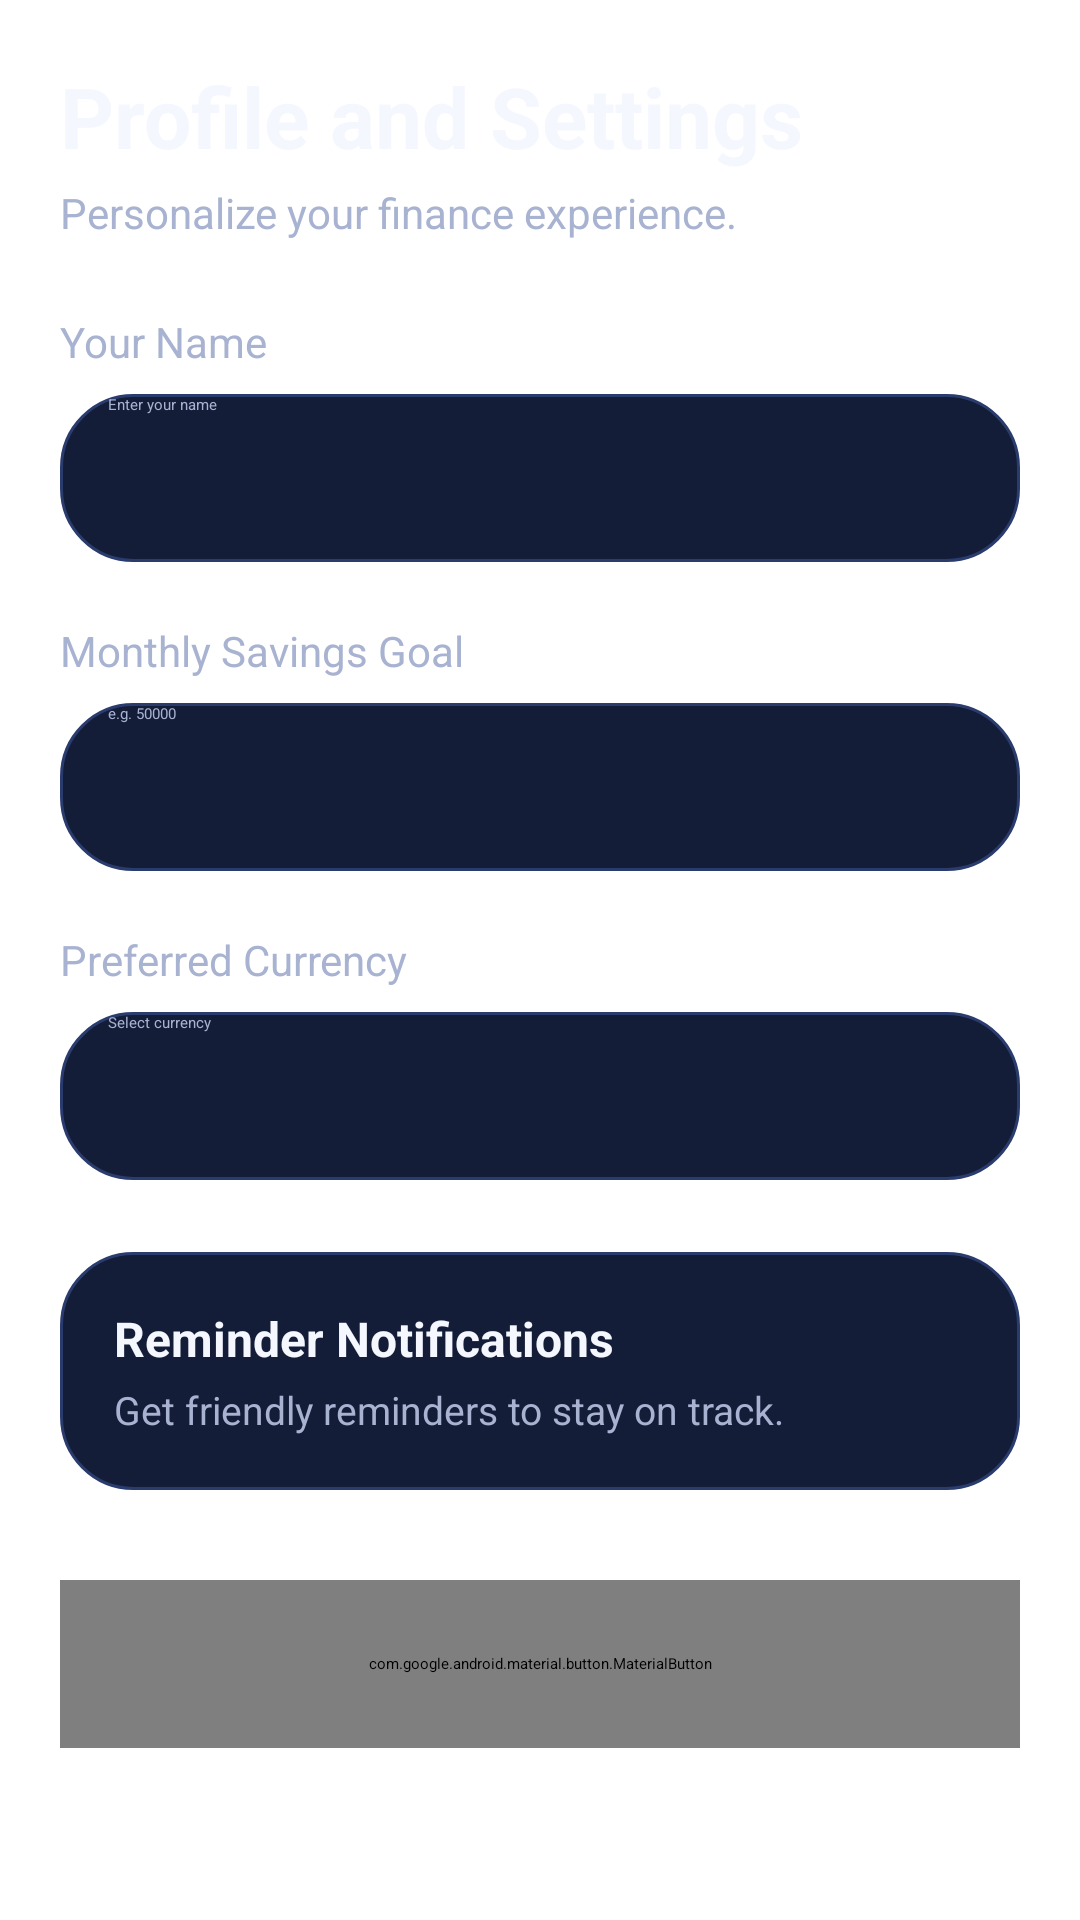

Android layout source for this screen:
<!-- AndroidManifest.xml: application theme Theme.FlexFund -->
<!-- res/layout/fragment_profile.xml -->
<?xml version="1.0" encoding="utf-8"?>
<ScrollView xmlns:android="http://schemas.android.com/apk/res/android"
    android:layout_width="match_parent"
    android:layout_height="match_parent"
    xmlns:app="http://schemas.android.com/apk/res-auto"
    android:background="@drawable/bg_gradient_main"
    android:fillViewport="true">

    <LinearLayout
        android:layout_width="match_parent"
        android:layout_height="wrap_content"
        android:orientation="vertical"
        android:padding="20dp">

        <TextView
            android:layout_width="wrap_content"
            android:layout_height="wrap_content"
            android:text="Profile and Settings"
            android:textColor="@color/text_primary"
            android:textSize="28sp"
            android:textStyle="bold" />

        <TextView
            android:layout_width="wrap_content"
            android:layout_height="wrap_content"
            android:layout_marginTop="4dp"
            android:text="Personalize your finance experience."
            android:textColor="@color/text_secondary"
            android:textSize="14sp" />

        
        <TextView
            android:layout_width="wrap_content"
            android:layout_height="wrap_content"
            android:layout_marginTop="24dp"
            android:text="Your Name"
            android:textColor="@color/text_secondary"
            android:textSize="14sp" />

        <EditText
            android:id="@+id/etUserName"
            android:layout_width="match_parent"
            android:layout_height="56dp"
            android:layout_marginTop="8dp"
            android:background="@drawable/bg_card_glass"
            android:hint="Enter your name"
            android:paddingHorizontal="16dp"
            android:textColor="@color/text_primary"
            android:textColorHint="@color/text_secondary" />

        
        <TextView
            android:layout_width="wrap_content"
            android:layout_height="wrap_content"
            android:layout_marginTop="20dp"
            android:text="Monthly Savings Goal"
            android:textColor="@color/text_secondary"
            android:textSize="14sp" />

        <EditText
            android:id="@+id/etSavingsGoal"
            android:layout_width="match_parent"
            android:layout_height="56dp"
            android:layout_marginTop="8dp"
            android:background="@drawable/bg_card_glass"
            android:hint="e.g. 50000"
            android:inputType="number"
            android:paddingHorizontal="16dp"
            android:textColor="@color/text_primary"
            android:textColorHint="@color/text_secondary" />

        
        <TextView
            android:layout_width="wrap_content"
            android:layout_height="wrap_content"
            android:layout_marginTop="20dp"
            android:text="Preferred Currency"
            android:textColor="@color/text_secondary"
            android:textSize="14sp" />

        <AutoCompleteTextView
            android:id="@+id/autoCurrency"
            android:layout_width="match_parent"
            android:layout_height="56dp"
            android:layout_marginTop="8dp"
            android:background="@drawable/bg_card_glass"
            android:hint="Select currency"
            android:focusable="false"
            android:clickable="true"
            android:inputType="none"
            android:paddingHorizontal="16dp"
            android:textColor="@color/text_primary"
            android:textColorHint="@color/text_secondary" />

        
        <LinearLayout
            android:layout_width="match_parent"
            android:layout_height="wrap_content"
            android:layout_marginTop="24dp"
            android:background="@drawable/bg_card_glass"
            android:gravity="center_vertical"
            android:orientation="horizontal"
            android:padding="18dp">

            <LinearLayout
                android:layout_width="0dp"
                android:layout_height="wrap_content"
                android:layout_weight="1"
                android:orientation="vertical">

                <TextView
                    android:layout_width="wrap_content"
                    android:layout_height="wrap_content"
                    android:text="Reminder Notifications"
                    android:textColor="@color/text_primary"
                    android:textSize="16sp"
                    android:textStyle="bold" />

                <TextView
                    android:layout_width="wrap_content"
                    android:layout_height="wrap_content"
                    android:layout_marginTop="4dp"
                    android:text="Get friendly reminders to stay on track."
                    android:textColor="@color/text_secondary"
                    android:textSize="13sp" />
            </LinearLayout>

            <Switch
                android:id="@+id/switchNotifications"
                android:layout_width="wrap_content"
                android:layout_height="wrap_content" />
        </LinearLayout>

        
        <com.google.android.material.button.MaterialButton
            android:id="@+id/btnSaveProfile"
            android:layout_width="match_parent"
            android:layout_height="56dp"
            android:layout_marginTop="30dp"
            android:layout_marginBottom="100dp"
            android:text="Save Settings"
            android:textAllCaps="false"
            android:textColor="@color/white"
            android:textSize="16sp"
            android:textStyle="bold"
            app:backgroundTint="@color/neon_blue"
            app:cornerRadius="18dp" />

    </LinearLayout>
</ScrollView>
<!-- resources referenced by this layout -->
<resources>
  <color name="neon_blue">#4DA8FF</color>
  <color name="text_primary">#F5F7FF</color>
  <color name="text_secondary">#A8B2D1</color>
  <color name="white">#FFFFFF</color>
  <!-- drawable bg_card_glass (drawable) -->
  <?xml version="1.0" encoding="utf-8"?>
  <shape xmlns:android="http://schemas.android.com/apk/res/android">
      <solid android:color="@color/card_dark"/>
      <corners android:radius="24dp"/>
      <stroke
          android:width="1dp"
          android:color="#2A3B6E"/>
  </shape>
  <style name="Theme.FlexFund" parent="Theme.MaterialComponents.DayNight.NoActionBar">
          <item name="colorPrimary">@color/neon_blue</item>
          <item name="colorPrimaryVariant">@color/card_dark_2</item>
          <item name="colorSecondary">@color/neon_green</item>
          <item name="android:statusBarColor">@color/bg_dark</item>
          <item name="android:navigationBarColor">@color/bg_dark</item>
          <item name="android:windowBackground">@color/bg_dark</item>
          <item name="colorSurface">@color/card_dark</item>
          <item name="colorOnSurface">@color/text_primary</item>
          <item name="colorOnPrimary">@color/white</item>
      </style>
  <color name="card_dark">#141D38</color>
  <color name="card_dark_2">#1B274A</color>
  <color name="neon_green">#00E38C</color>
  <color name="bg_dark">#0A0F1F</color>
</resources>
